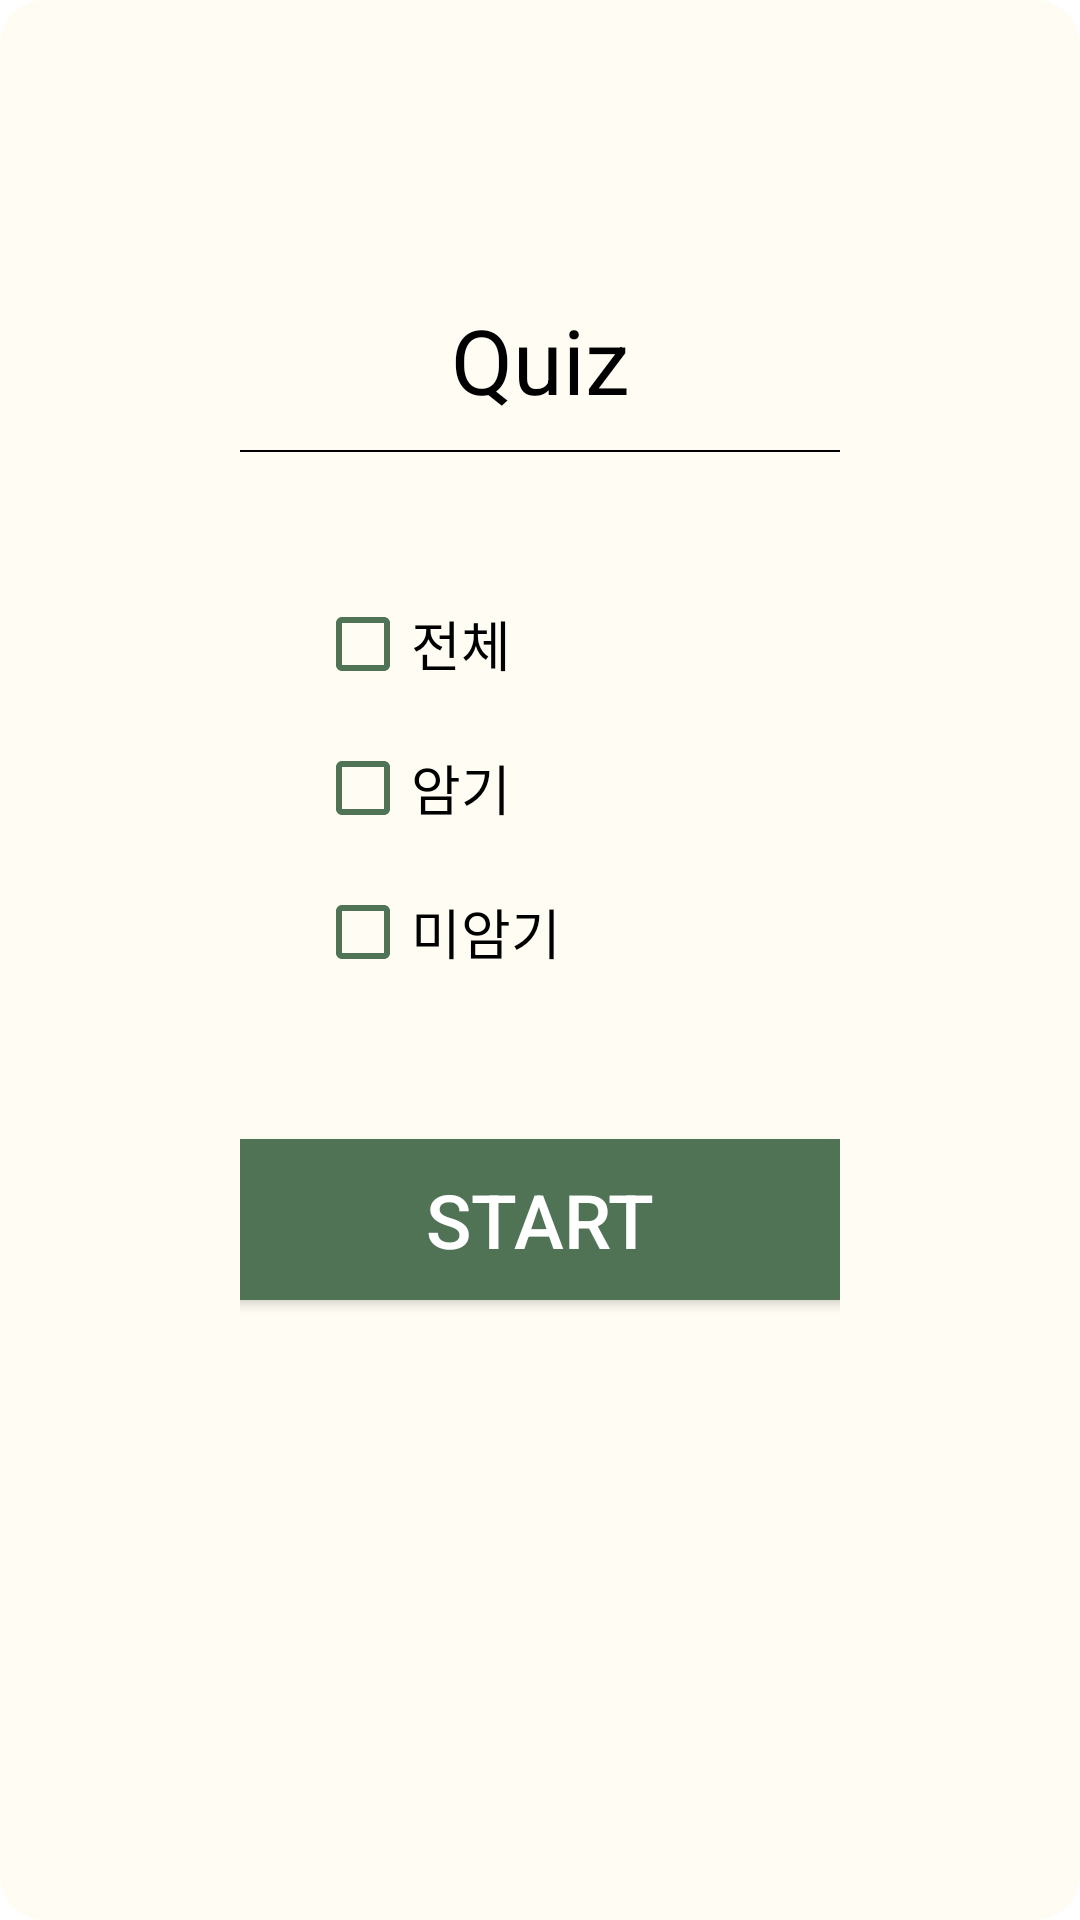

Android layout source for this screen:
<!-- AndroidManifest.xml: application theme Theme.Voca -->
<!-- res/layout/activity_quiz_dialog.xml -->
<?xml version="1.0" encoding="utf-8"?>
<LinearLayout xmlns:android="http://schemas.android.com/apk/res/android"
    xmlns:app="http://schemas.android.com/apk/res-auto"
    android:layout_width="match_parent"
    android:layout_height="match_parent"
    android:layout_gravity="center_vertical|center_horizontal"
    android:background="@drawable/quizstart_btn"
    android:backgroundTint="#fffcf3"
    android:orientation="vertical"
    android:padding="80dp">

    <TextView
        android:layout_width="match_parent"
        android:layout_height="70dp"
        android:gravity="bottom|center_horizontal"
        android:padding="10dp"
        android:text="Quiz"
        android:textColor="@color/black"
        android:textSize="30sp" />

    <View
        android:layout_width="250dp"
        android:layout_height="2px"
        android:layout_gravity="center_horizontal"
        android:background="#000000" />

    <CheckBox
        android:id="@+id/check1"
        android:layout_width="match_parent"
        android:layout_height="wrap_content"
        android:layout_marginLeft="25dp"
        android:layout_marginTop="40dp"
        android:buttonTint="#507255"
        android:text="전체"
        android:textSize="18sp" />

    <CheckBox
        android:id="@+id/check2"
        android:layout_width="match_parent"
        android:layout_height="wrap_content"
        android:layout_marginLeft="25dp"
        android:buttonTint="#507255"
        android:text="암기"
        android:textSize="18sp" />

    <CheckBox
        android:id="@+id/check3"
        android:layout_width="match_parent"
        android:layout_height="wrap_content"
        android:layout_marginLeft="25dp"
        android:buttonTint="#507255"
        android:text="미암기"
        android:textSize="18sp" />

    <Button
        android:id="@+id/quiz_start"
        android:layout_width="250dp"
        android:layout_height="wrap_content"
        android:layout_gravity="center_horizontal|bottom"
        android:layout_marginTop="45dp"
        android:background="@drawable/quizstart_btn"
        android:buttonTint="#507255"
        android:padding="10dp"
        android:text="Start"
        android:textColor="#ffffff"
        android:textSize="25sp"
        app:backgroundTint="@color/pointColor" />

</LinearLayout>
<!-- resources referenced by this layout -->
<resources>
  <color name="black">#FF000000</color>
  <color name="pointColor">#507255</color>
  <!-- drawable quizstart_btn (drawable) -->
  <?xml version="1.0" encoding="utf-8"?>
  <shape xmlns:android="http://schemas.android.com/apk/res/android">
      android:padding = "10dp"
      android:shape="rectangle">
      <solid android:color="#507255" />
      <corners
          android:bottomLeftRadius="15dp"
          android:bottomRightRadius="15dp"
          android:topLeftRadius="15dp"
          android:topRightRadius="15dp" />
  </shape>
  <style name="Theme.Voca" parent="Theme.MaterialComponents.DayNight.DarkActionBar">
          
          <item name="colorPrimary">#4DC4C4C4</item>
          <item name="colorPrimaryVariant">@color/purple_700</item>
          <item name="colorOnPrimary">@color/white</item>
          
          <item name="colorSecondary">@color/teal_200</item>
          <item name="colorSecondaryVariant">@color/teal_700</item>
          <item name="colorOnSecondary">@color/black</item>
          
          <item name="android:statusBarColor" tools:targetApi="l">?attr/colorPrimaryVariant</item>
  
          
          
          <item name="windowActionBar">false</item>
          <item name="windowNoTitle">true</item>
      </style>
  <color name="purple_700">#FF3700B3</color>
  <color name="white">#FFFFFFFF</color>
  <color name="teal_200">#FF03DAC5</color>
  <color name="teal_700">#FF018786</color>
</resources>
